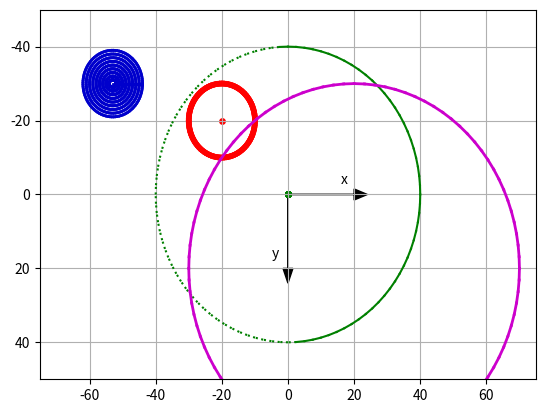

The matplotlib source for this figure:
# -*- coding: utf-8 -*-
"""
Listing 2-5. CIRCLES
"""

import numpy as np
import matplotlib.pyplot as plt

plt.axis([-75,75,50,-50])

plt.axis('on')
plt.grid(True)

plt.arrow(0,0,20,0,head_length=4,head_width=3,color='k')
plt.arrow(0,0,0,20,head_length=4,head_width=3,color='k')

plt.text(16,-3,'x')
plt.text(-5,17,'y')

#-----------------------------------------------green circle
xc=0
yc=0
r=40

p1=0*np.pi/180
p2=360*np.pi/180
dp=(p2-p1)/100
xlast=xc+r*np.cos(p1)
ylast=yc+r*np.sin(p1)
for p in np.arange(p1,p2+dp,dp):
    x=xc+r*np.cos(p)
    y=yc+r*np.sin(p)
    if p>90*np.pi/180 and p<270*np.pi/180:
        plt.plot([xlast,x],[ylast,y],color='g',linestyle=':')
    else:
        plt.plot([xlast,x],[ylast,y],color='g') 
    xlast=x
    ylast=y
    
    plt.scatter(xc,yc,s=15,color='g')

#--------------------------------------------------red circle
xc=-20
yc=-20
r=10

p1=0*np.pi/180
p2=360*np.pi/180
dp=(p2-p1)/100
xlast=xc+r*np.cos(p1)
ylast=yc+r*np.sin(p1)
for p in np.arange(p1,p2+dp,dp):
    x=xc+r*np.cos(p)
    y=yc+r*np.sin(p)
    plt.plot([xlast,x],[ylast,y],linewidth=4,color='r')
    xlast=x
    ylast=y
    
plt.scatter(xc,yc,s=15,color='r')
    
#------------------------------------------------purple circle
xc=20
yc=20
r=50

p1=0*np.pi/180
p2=360*np.pi/180
dp=(p2-p1)/100
xlast=xc+r*np.cos(p1)
ylast=yc+r*np.sin(p1)
for p in np.arange(p1,p2+dp,dp):
    x=xc+r*np.cos(p)
    y=yc+r*np.sin(p)
    plt.plot([xlast,x],[ylast,y],linewidth=2,color=(.8,0,.8))
    xlast=x
    ylast=y
    
#-----------------------------------------------solid blue disc
xc=-53
yc=-30
r1=0
r2=10
dr=1

p1=0*np.pi/180
p2=360*np.pi/180
dp=(p2-p1)/100
xlast=xc+r1*np.cos(p1)
ylast=yc+r1*np.sin(p1)
for r in np.arange(r1,r2,dr):
    for p in np.arange(p1,p2+dp,dp):
        x=xc+r*np.cos(p)
        y=yc+r*np.sin(p)
        plt.plot([xlast,x],[ylast,y],linewidth=2,color=(0,0,.8))
        xlast=x
        ylast=y
    
plt.show()